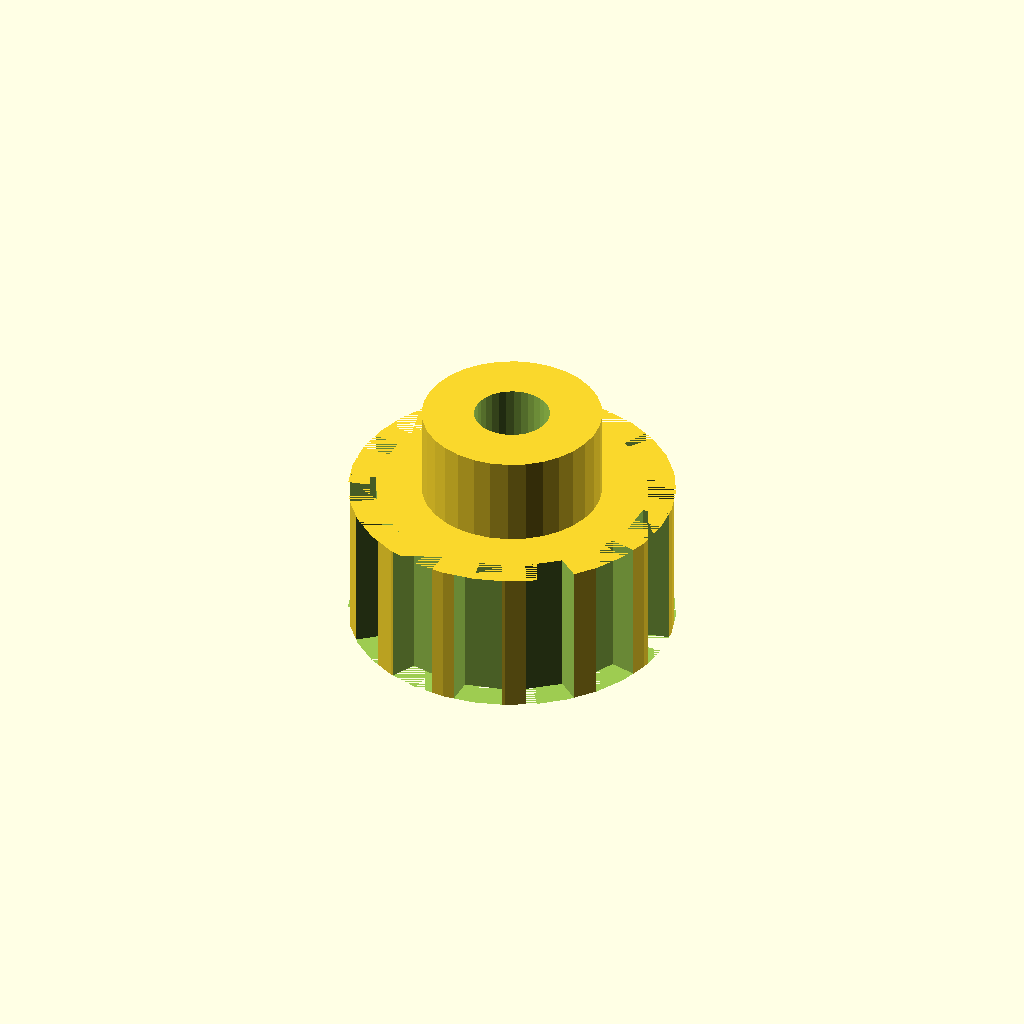
Cell 1: the model at its default parameters.
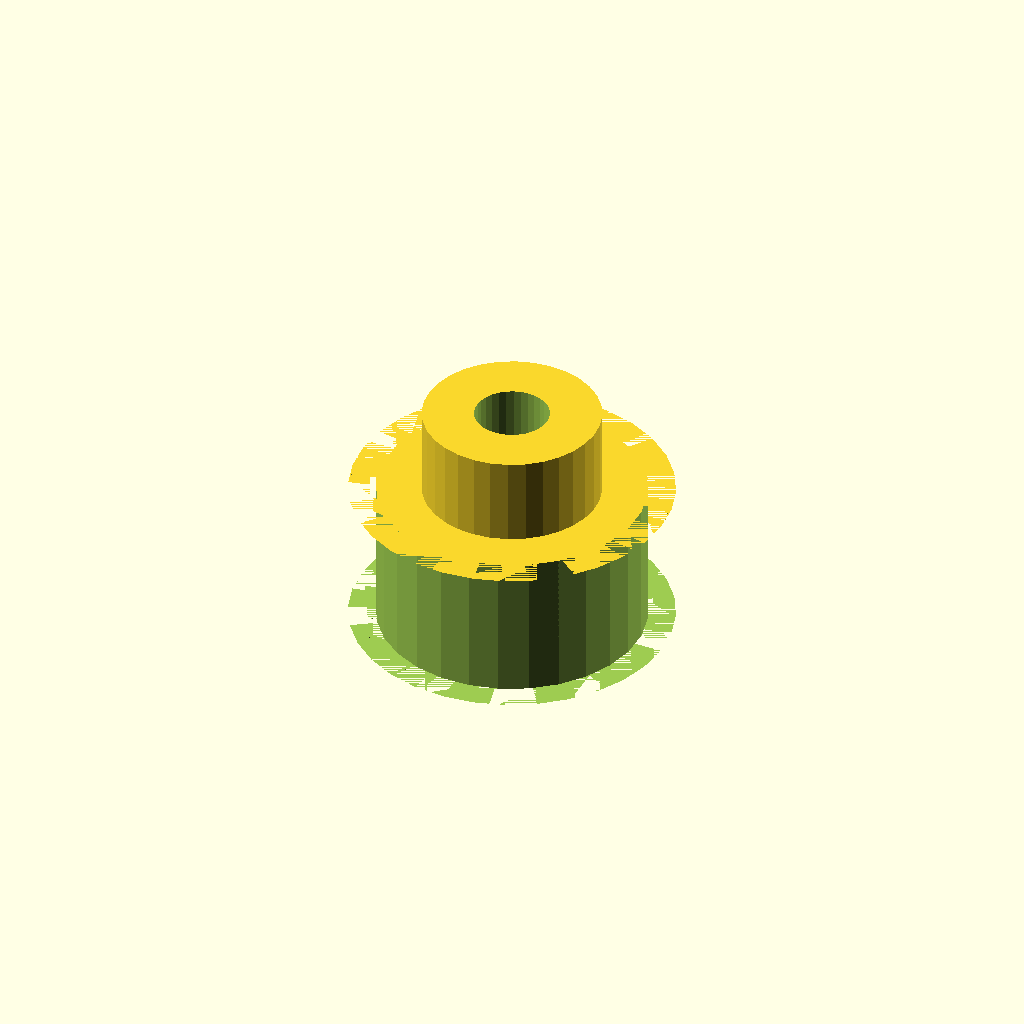
Cell 2: n_teeth = 28 (everything else at default).
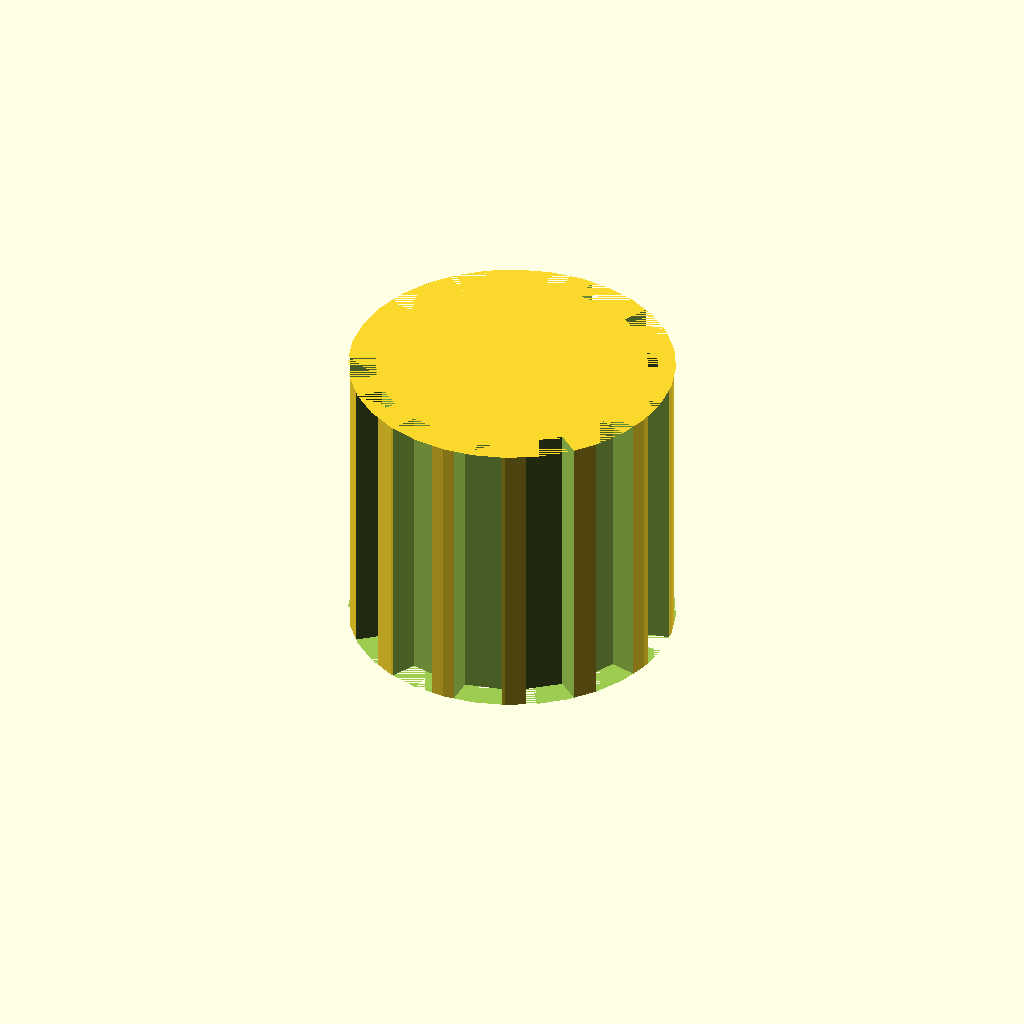
Cell 3: the same model with rim_w = 20.
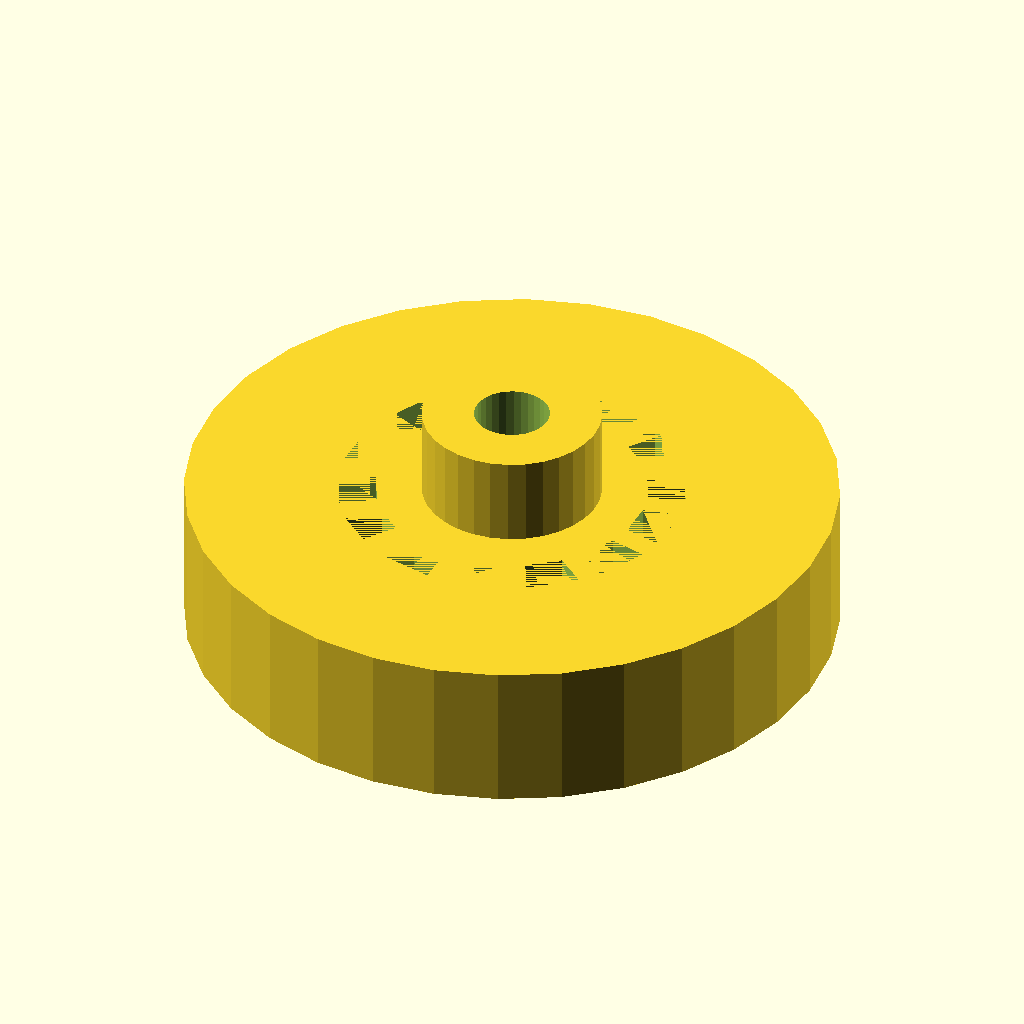
Cell 4: the same model with tip_d = 43.56.
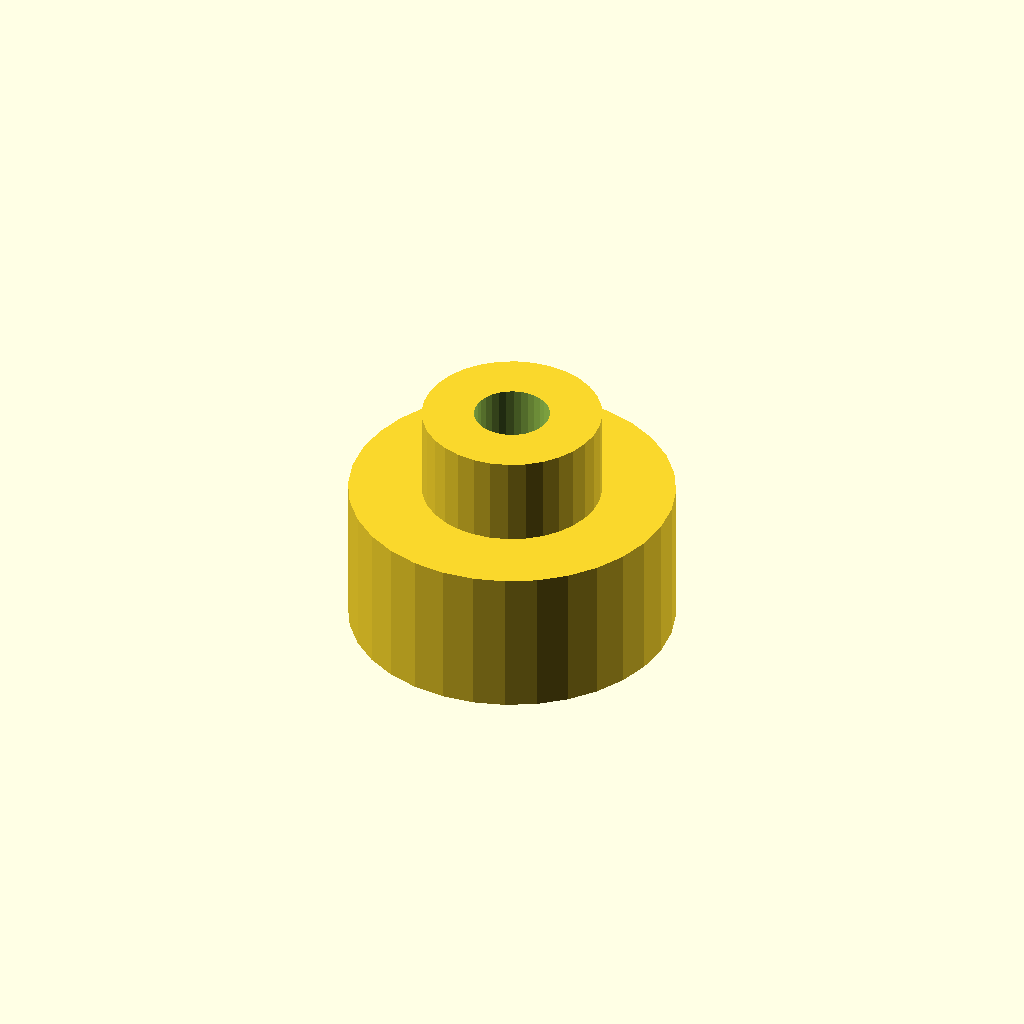
Cell 5: the same model with root_d = 38.36.
One fixed orthographic camera (rotation 55°, 0°, 25°; colour scheme Cornfield) for every cell.
Source of the model, optional_data/data/gen2/pulleys/part_0018.scad:
$fn = 32;

// ----------------------------------------------------------------------
// Timing pulley: T5 14T, pitch 5 mm, 21.78 mm x 16 mm
// ----------------------------------------------------------------------

// --- parameters (mm) ---
belt_pitch = 5;           // belt pitch
n_teeth = 14;             // number of grooves
rim_w = 10;               // belt width between the flanges
tip_d = 21.78;            // tip circle diameter
root_d = 19.18;           // groove bottom diameter
groove_h = 1.3;           // groove depth
tooth_w = 3;              // groove width at the tip circle
shaft_d = 5.04;           // shaft bore
hub_d = 12;               // hub diameter
hub_h = 6;                // hub above the flange
bottom_z = 0;             // lowest point of the pulley
top_z = 16;               // highest point of the pulley

module rim() {
  cylinder(h = rim_w, d = tip_d);
}

module groove_cutter() {
  /* belt tooth groove: deeper than wide, cut through the belt width */
  translate([root_d / 2, 0, 0])
    linear_extrude(height = rim_w)
      polygon(points = [[-0.6, -tooth_w * 0.42], [groove_h + 0.6, -tooth_w * 0.6],
                        [groove_h + 0.6, tooth_w * 0.6], [-0.6, tooth_w * 0.42]]);
}

module hub() {
  translate([0, 0, bottom_z]) cylinder(h = top_z - bottom_z, d = hub_d);
}

difference() {
  union() {
    rim();
    hub();
  }
  for (i = [0 : n_teeth - 1]) rotate([0, 0, i * 360 / n_teeth]) groove_cutter();
  translate([0, 0, bottom_z - 1]) cylinder(h = top_z - bottom_z + 2, d = shaft_d);
}
Customizer parameters (derived from the source; name, type, default, range or options):
belt_pitch: number, default 5
n_teeth: number, default 14
rim_w: number, default 10
tip_d: number, default 21.78
root_d: number, default 19.18
groove_h: number, default 1.3
tooth_w: number, default 3
shaft_d: number, default 5.04
hub_d: number, default 12
hub_h: number, default 6
bottom_z: number, default 0
top_z: number, default 16
